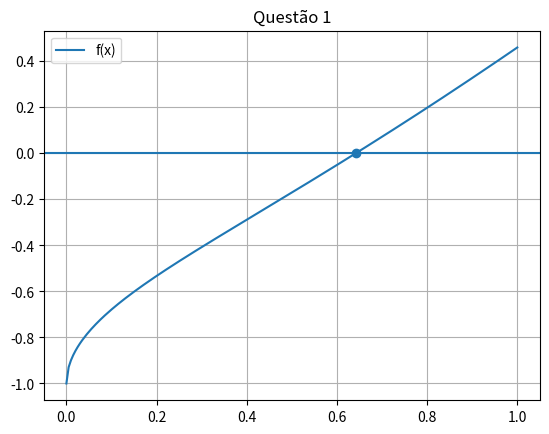

This chart was generated by the following Python code:
import math
import numpy as np
import matplotlib.pyplot as plt

def f(x):
    return math.sqrt(x) - math.cos(x)

def bissecao(f,a,b,tol=1e-6):
    
    while (b-a)/2 > tol:
        p = (a+b)/2
        
        if f(a)*f(p) < 0:
            b = p
        else:
            a = p
            
    return (a+b)/2


# Cálculo da raiz
raiz = bissecao(f,0,1)

print("Raiz aproximada:",raiz)


# ---------------- GRÁFICO ----------------

x = np.linspace(0,1,200)
y = np.sqrt(x) - np.cos(x)

plt.plot(x,y,label="f(x)")
plt.axhline(0)
plt.scatter(raiz,0)

plt.legend()
plt.grid()
plt.title("Questão 1")

plt.show()
